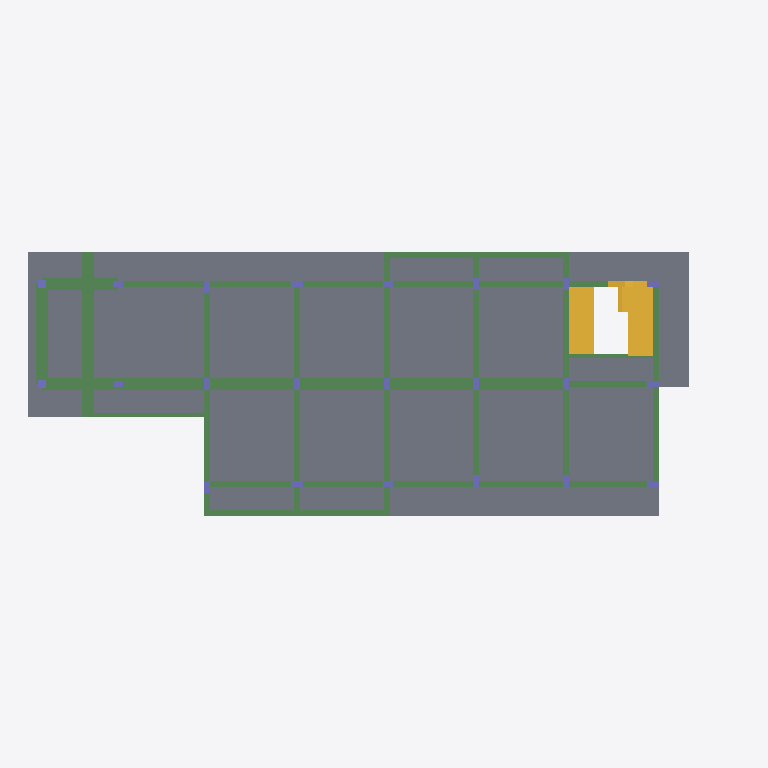
Plan cut of the same IFC building model at storey 'Piano Primo' (level 6.50 m, cut at 7.90 m), seen from above with north up, elements coloured by IFC class: 24 beams (green), 22 columns (violet), 21 slabs (grey), 3 stairs (yellow). Cut surfaces are drawn darker.
Extent 35.7 m × 18.4 m × 17.9 m (x, y, z). Storeys (6): Fondazione at 0.00 m; Piano Seminterrato at 0.00 m; Piano Terra at 3.00 m; Piano Primo at 6.50 m; Piano Secondo at 10.00 m; Piano Terzo at 13.50 m. Elements (305): 100 IfcColumn, 98 IfcBeam, 97 IfcSlab, 6 IfcStair, 4 IfcWall.

HEADER;
FILE_DESCRIPTION(('ViewDefinition[CoordinationView_V2.0, QuantityTakeOffAddOnView]'),'2;1');
FILE_NAME('C:\\Users\\GiovanniCiampi\\Desktop\\modelli_piattaforma\\Casa degli Ulivi rev_02','2018-10-05T10:53:28',(),(),'ACCA_IFC.dll Version 202','EdiLus BIM(d)','');
FILE_SCHEMA(('IFC2X3'));
ENDSEC;
DATA;
#7=IFCPROJECT('31mwEXqXX1X9$CaM1ZnTg3',#1,'MODELLO STRUTTURALE (formato EDL) Piattaforma allineato pulito rev.02',$,$,$,$,(#16),#8);
#4236=IFCSITE('2BdVAB9rT4YO5KVCe8a7Ng',#1,'Default Site',$,$,#4237,$,$,.ELEMENT.,(41,54,26),(12,29,24),20.0,$,$);
#4241=IFCBUILDING('1gaah7ZmP63ACPg1bAfDHY',#1,'Default Building',$,$,#4242,$,$,.ELEMENT.,$,$,#4246);
#4247=IFCBUILDINGSTOREY('0fx7iIIsD2KhhKlKKv3ygV',#1,'Fondazione',$,$,#4251,$,$,.ELEMENT.,0.0);
#7506=IFCBUILDINGSTOREY('2Uamrq9c1FM9ZrvzZST9iK',#1,'Piano Seminterrato',$,$,#7510,$,$,.ELEMENT.,0.0);
#11034=IFCBUILDINGSTOREY('2sRusDOHbBFOEFOLSbFJfx',#1,'Piano Terra',$,$,#11038,$,$,.ELEMENT.,3.0);
#14698=IFCBUILDINGSTOREY('3PSq8AIVvEJQWvoiUX_71C',#1,'Piano Primo',$,$,#14701,$,$,.ELEMENT.,6.5);
#17963=IFCBUILDINGSTOREY('1Dm_x3RQ54vgo0ajLoDe8Q',#1,'Piano Secondo',$,$,#17966,$,$,.ELEMENT.,10.0);
#20268=IFCBUILDINGSTOREY('16s2f_iG95FQw0eEqqNFTi',#1,'Piano Terzo',$,$,#20271,$,$,.ELEMENT.,13.5);
#13514=IFCSLAB('01WnM2GCD3nAIExhqQwhQ2',#1,'Solaio Cemento Armato 3672','Solaio Cemento Armato',$,#13525,#13530,$,.NOTDEFINED.);
#13963=IFCSLAB('3MG_xE_4180QH1PZIfoMyG',#1,'Balcone Cemento Armato 4122','Balcone Cemento Armato',$,#13975,#13980,$,.NOTDEFINED.);
#13878=IFCSLAB('2fqhFO0pTDOAEOHZ8mZwbr',#1,'Solaio Cemento Armato 3518','Solaio Cemento Armato',$,#13889,#13894,$,.NOTDEFINED.);
#13934=IFCSLAB('1s1skethLDzeXTOjHQoJlJ',#1,'Balcone Cemento Armato 3259','Balcone Cemento Armato',$,#13946,#13951,$,.NOTDEFINED.);
#13570=IFCSLAB('23h366txv7KPxApqUxSWAP',#1,'Solaio Cemento Armato 3671','Solaio Cemento Armato',$,#13581,#13586,$,.NOTDEFINED.);
#13626=IFCSLAB('1uhp0Ma9T5i9mqtpWi_BpZ',#1,'Solaio Cemento Armato 3647','Solaio Cemento Armato',$,#13637,#13642,$,.NOTDEFINED.);
#13794=IFCSLAB('06B9obWMPC5vcHanAOflw5',#1,'Solaio Cemento Armato 3521','Solaio Cemento Armato',$,#13805,#13810,$,.NOTDEFINED.);
#13766=IFCSLAB('1$DJ0$AgvBKvct3brt7AMD',#1,'Solaio Cemento Armato 3608','Solaio Cemento Armato',$,#13777,#13782,$,.NOTDEFINED.);
#13822=IFCSLAB('3EZxwiGzz189I2JXEb3hCX',#1,'Solaio Cemento Armato 3522','Solaio Cemento Armato',$,#13833,#13838,$,.NOTDEFINED.);
#13906=IFCSLAB('3tz3bOnyf6_Bz7$LvdE_UJ',#1,'Solaio Cemento Armato 3519','Solaio Cemento Armato',$,#13917,#13922,$,.NOTDEFINED.);
#13598=IFCSLAB('1tsyia4sbCFQ6AVPA_nvNQ',#1,'Solaio Cemento Armato 3609','Solaio Cemento Armato',$,#13609,#13614,$,.NOTDEFINED.);
#13850=IFCSLAB('2dAVerNl57Eh$vRDd8YVEU',#1,'Solaio Cemento Armato 3520','Solaio Cemento Armato',$,#13861,#13866,$,.NOTDEFINED.);
#13992=IFCSLAB('159uX4zYPBvhMvoqCRPbJl',#1,'Balcone Cemento Armato 27827',$,$,#14003,#14008,$,.NOTDEFINED.);
#12249=IFCBEAM('01PW6WjGX3JxjeWN2KthbC',#1,'Trave 2592','Trave','beam',#12261,#12266,$);
#14020=IFCSLAB('0Gc_XUGN19i9S$QCkYD_Q$',#1,'Balcone Cemento Armato 4332','Balcone Cemento Armato',$,#14031,#14036,$,.NOTDEFINED.);
#13542=IFCSLAB('35YI7bhBH9LvtDa74mFa8M',#1,'Solaio Cemento Armato 3717','Solaio Cemento Armato',$,#13553,#13558,$,.NOTDEFINED.);
#14048=IFCSLAB('2$KbPAdLr2ExnKC09YBgkS',#1,'Soletta 4046','Soletta',$,#14059,#14064,$,.NOTDEFINED.);
#12760=IFCBEAM('38WEgPQT98UwnfB6LozzOX',#1,'Trave 2474','Trave','beam',#12772,#12777,$);
#13654=IFCSLAB('3gWIwS0DXEyOpFLTb$3Vpj',#1,'Solaio Cemento Armato 3772','Solaio Cemento Armato',$,#13665,#13670,$,.NOTDEFINED.);
#13710=IFCSLAB('1ojw2v_vvEYOytXwn8ncSK',#1,'Solaio Cemento Armato 3732','Solaio Cemento Armato',$,#13721,#13726,$,.NOTDEFINED.);
#13738=IFCSLAB('3CrMq4WCn5YxFaEL0S3Lb1',#1,'Solaio Cemento Armato 3733','Solaio Cemento Armato',$,#13749,#13754,$,.NOTDEFINED.);
#14076=IFCSLAB('3uhbtM4A13cwaKPpoQ2Bo2',#1,'Soletta 29979','Soletta',$,#14087,#14092,$,.NOTDEFINED.);
#13682=IFCSLAB('23PS8xbXL3GAoVxiYdoHeg',#1,'Solaio Cemento Armato 3771','Solaio Cemento Armato',$,#13693,#13698,$,.NOTDEFINED.);
#13124=IFCBEAM('16x5pX5wH8u89YjEWb$vkf',#1,'Trave 2854','Trave','beam',#13136,#13141,$);
#11256=IFCSTAIR('30AZ1YsGj1Vx1tTnYxBYkT',#1,'Scala CA 29984','Scala CA',$,#11260,$,$,.NOTDEFINED.);
#14706=IFCSTAIR('1mo6_S3IDBlvb8kvee0Ivd',#1,'Scala CA 29989',$,$,#14710,$,$,.NOTDEFINED.);
#12656=IFCBEAM('0Tnczi3I13mgbPW4v_7grR',#1,'Trave 2723','Trave','beam',#12668,#12673,$);
#12526=IFCBEAM('1fAjK7Ax55wuKwPNfDBRuR',#1,'Trave 2555','Trave','beam',#12538,#12543,$);
#12168=IFCBEAM('0_7ElYNlr5wATQyRC$m0Mc',#1,'Trave 2682','Trave','beam',#12174,#12178,$);
#12038=IFCBEAM('0knc4YeI9Aowf0iVcHYOEx',#1,'Trave 2650','Trave','beam',#12050,#12055,$);
#11855=IFCBEAM('3SWnozAw118O5iAn5Jvv16',#1,'Trave 2578','Trave','beam',#11868,#11873,$);
#12455=IFCBEAM('1Pmo15Q7H0Owli2nH9Vnn6',#1,'Trave 2764','Trave','beam',#12467,#12472,$);
#13225=IFCBEAM('0j7lnKyYLAXP_gCz6NVrzs',#1,'Trave 3014','Trave','beam',#13237,#13241,$);
#13299=IFCBEAM('0k9qPGAb18aPMK45f$LmZr',#1,'Trave 3050','Trave','beam',#13311,#13316,$);
#13049=IFCBEAM('0j17bS7S5BPBZVupV46Zrp',#1,'Trave 2527','Trave','beam',#13061,#13066,$);
#12978=IFCBEAM('04sLnmzXn65w0blL3joSrb',#1,'Trave 2482','Trave','beam',#12990,#12995,$);
#11918=IFCBEAM('2OxoRoM5T49e_t1ru77ln7',#1,'Trave 2512','Trave','beam',#11929,#11934,$);
#12910=IFCBEAM('0MiRYPcdHErgPC623MjHS0',#1,'Trave 2510','Trave','beam',#12920,#12925,$);
#15083=IFCSTAIR('3A$Bp4FpPELeOFBM0ShMyd',#1,'Scala CA 29991',$,$,#15086,$,$,.NOTDEFINED.);
#11758=IFCBEAM('0Y$fnStYPCifTwCqjoe1DU',#1,'Trave 2531','Trave','beam',#11770,#11775,$);
#11948=IFCBEAM('2RREL9yLnFeg4RbvaLH2h8',#1,'Trave 2484','Trave','beam',#11960,#11965,$);
#11790=IFCBEAM('1r$TKZ1mP3wv7QEajIaWa3',#1,'Trave 2529','Trave','beam',#11804,#11809,$);
#11824=IFCBEAM('02OVtX0714WfWFumkKXjXx',#1,'Trave 2590','Trave','beam',#11836,#11841,$);
#11887=IFCBEAM('1KXKoDKwr1qg9pcnSd3XHn',#1,'Trave 2525','Trave','beam',#11899,#11904,$);
#13378=IFCBEAM('2ldbHKBZbEZuB6nwVsTpy5',#1,'Travetta cfc 3998','Travetta cfc','beam',#13390,#13395,$);
#13410=IFCBEAM('3uSybg6e13B9XCv_tkEiBj',#1,'Travetta cfc 29871','Travetta cfc','beam',#13422,#13427,$);
#11979=IFCBEAM('3lYeU4ck13n9iF5BfQNoAq',#1,'Trave 2721','Trave','beam',#11991,#11996,$);
#12010=IFCBEAM('0uMCrbFpzCTPWnzZ6d3b2P',#1,'Trave 2766','Trave','beam',#12020,#12025,$);
#17447=IFCCOLUMN('1uyqMp4gr35O93bh9$xM98',#1,'Pilastro 4649','Pilastro','column',#17453,#17458,$);
#17472=IFCCOLUMN('3KIX0dE293cBTwrA2MJgeO',#1,'Pilastro 4650','Pilastro','column',#17478,#17482,$);
#17516=IFCCOLUMN('26gYhwXLH8nAeQ9eRzQwqz',#1,'Pilastro 4646','Pilastro','column',#17522,#17526,$);
#17560=IFCCOLUMN('2_mZ6KvPT6Tu_o9ZFqhNtu',#1,'Pilastro 4648','Pilastro','column',#17566,#17570,$);
#17538=IFCCOLUMN('2kKdFuKmf9iQ3fcYFZ0gWR',#1,'Pilastro 4647','Pilastro','column',#17544,#17548,$);
#17582=IFCCOLUMN('0n_keuVDHCuOx$C3nwfSDn',#1,'Pilastro 4652','Pilastro','column',#17588,#17592,$);
#17626=IFCCOLUMN('1skqAWqTH1hP4YLhj6g2ID',#1,'Pilastro 4654','Pilastro','column',#17632,#17636,$);
#17604=IFCCOLUMN('0tOwQnrgHC2RgjeAppZF7N',#1,'Pilastro 4653','Pilastro','column',#17610,#17614,$);
#17670=IFCCOLUMN('0n76DbuErEN8_00NLCPK4M',#1,'Pilastro 4636','Pilastro','column',#17676,#17680,$);
#17648=IFCCOLUMN('0OtZS7P3T4lAhUbrOaAFGg',#1,'Pilastro 4635','Pilastro','column',#17654,#17658,$);
#17736=IFCCOLUMN('36SYkn3zD3FBTRpXaFAyuN',#1,'Pilastro 4638','Pilastro','column',#17742,#17746,$);
#17758=IFCCOLUMN('3hu64JCB96Wv4bWPkSw61f',#1,'Pilastro 4643','Pilastro','column',#17764,#17768,$);
#17802=IFCCOLUMN('2lyNpBnRz9PxhnSMx6qUBv',#1,'Pilastro 4645','Pilastro','column',#17808,#17812,$);
#17780=IFCCOLUMN('1gn9lqAhb7oxID4oii8LSV',#1,'Pilastro 4644','Pilastro','column',#17786,#17790,$);
#17904=IFCCOLUMN('2qZEBNzDn569TpODDF2Cl$',#1,'Pilastro 4639','Pilastro','column',#17910,#17914,$);
#17846=IFCCOLUMN('1H8VV3WkH5XgK7C_dr67UJ',#1,'Pilastro 4640','Pilastro','column',#17852,#17856,$);
#14356=IFCCOLUMN('0X_Y0dFUH4Fey_Xrh84IwK',#1,'Pilastro 2408','Pilastro','column',#14367,#14372,$);
#14517=IFCCOLUMN('25BARotjTEZvqJ2K6QTQ1_',#1,'Pilastro 2374','Pilastro','column',#14523,#14528,$);
#17494=IFCCOLUMN('3hzum9lt964gOv2DmNuaNM',#1,'Pilastro 4651','Pilastro','column',#17500,#17504,$);
#17692=IFCCOLUMN('23clDllPz66AoLt3$rCVzZ',#1,'Pilastro 4637','Pilastro','column',#17698,#17702,$);
#17714=IFCCOLUMN('0wKz$iL6rCTuTRLN4OE1Cj',#1,'Pilastro 4634','Pilastro','column',#17720,#17724,$);
#17824=IFCCOLUMN('31Sn2LpVrBKuRs00nSfnpT',#1,'Pilastro 4642','Pilastro','column',#17830,#17834,$);
ENDSEC;
